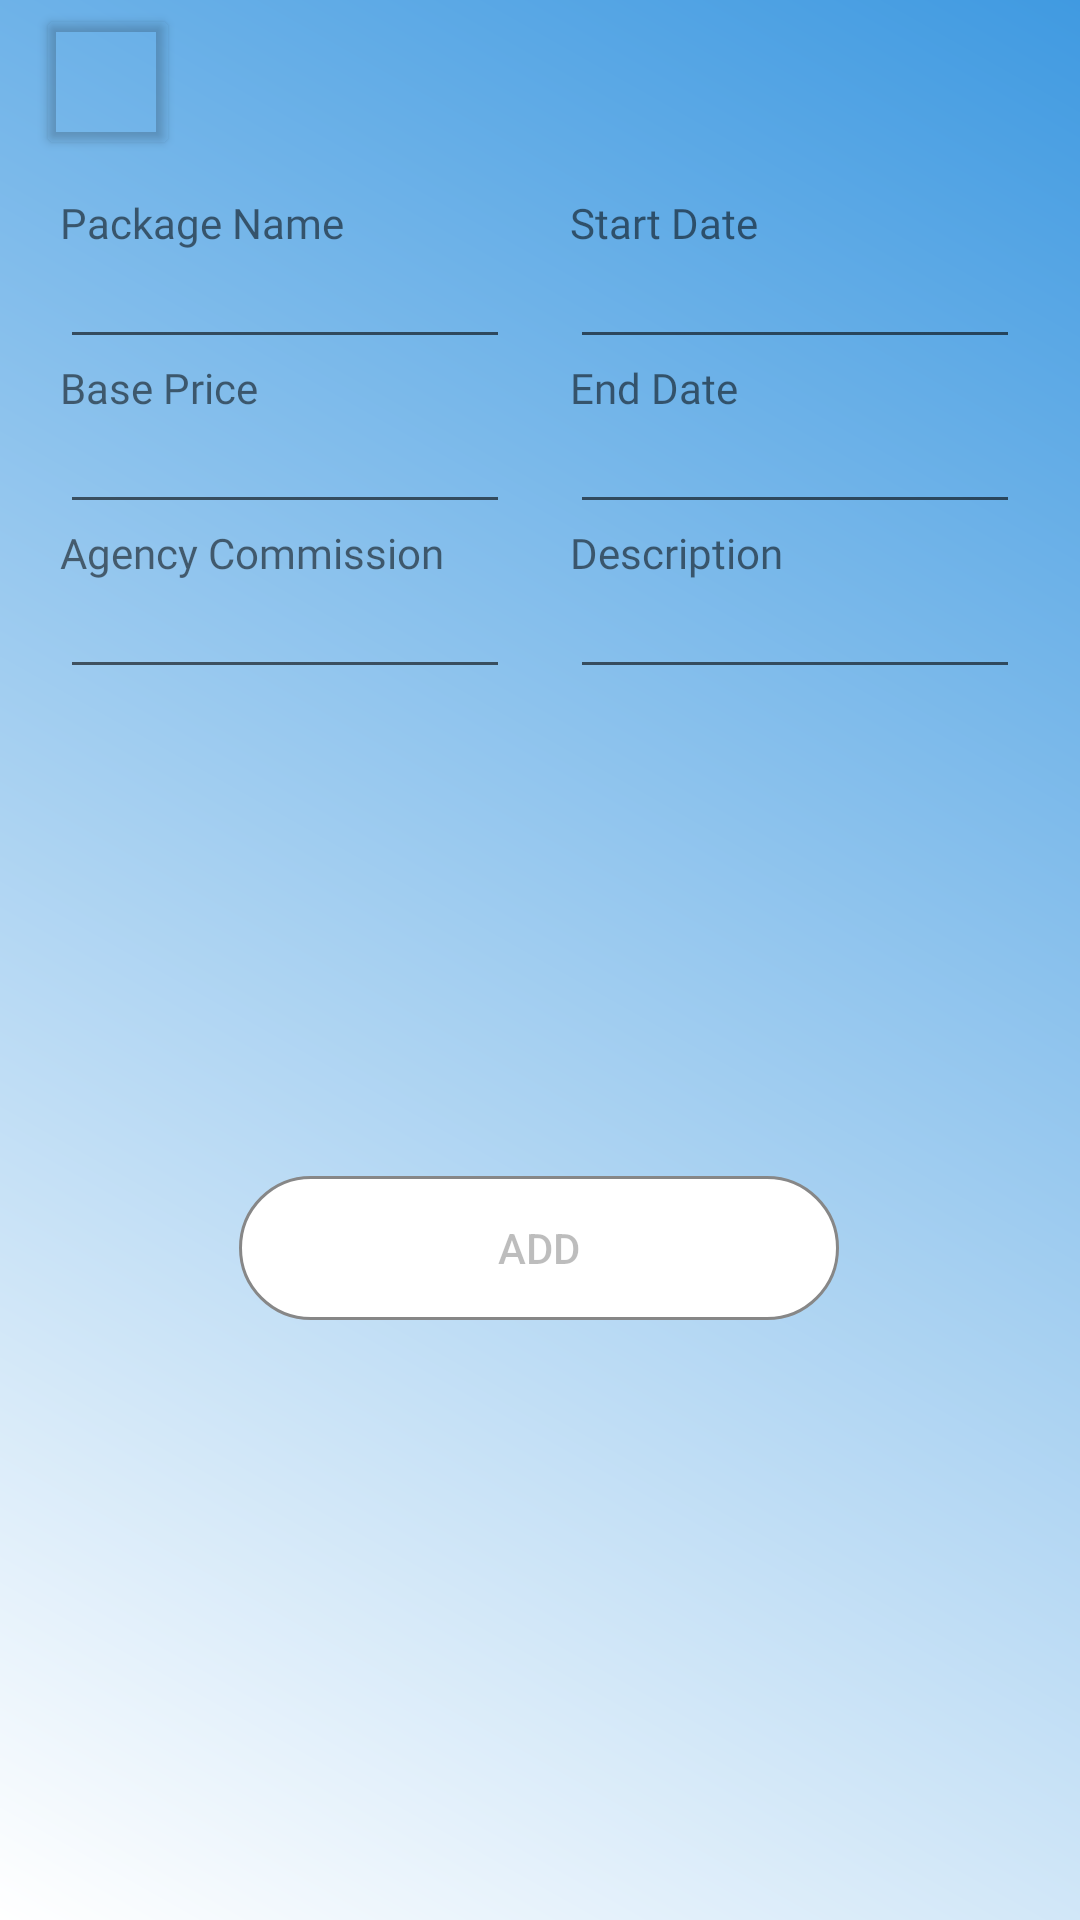

Write the Android layout XML for this screen, with the resource values it uses.
<!-- AndroidManifest.xml: application theme AppTheme -->
<!-- res/layout/add_travel_package_fragment.xml -->
<?xml version="1.0" encoding="utf-8"?>
<androidx.constraintlayout.widget.ConstraintLayout xmlns:android="http://schemas.android.com/apk/res/android"
    xmlns:app="http://schemas.android.com/apk/res-auto"
    xmlns:tools="http://schemas.android.com/tools"
    android:id="@+id/frameLayout9"
    android:layout_width="match_parent"
    android:layout_height="match_parent"
    android:background="@drawable/gradient_background"
    tools:context=".ui.travelpackages.AddTravelPackage">

    <LinearLayout
        android:id="@+id/linearLayout2"
        android:layout_width="fill_parent"
        android:layout_height="300dp"
        android:layout_margin="10dp"
        android:baselineAligned="false"
        android:orientation="horizontal"
        app:layout_constraintBottom_toBottomOf="parent"
        app:layout_constraintEnd_toEndOf="parent"
        app:layout_constraintStart_toStartOf="parent"
        app:layout_constraintTop_toTopOf="parent"
        app:layout_constraintVertical_bias="0.13999999">

        <LinearLayout
            android:layout_width="0dp"
            android:layout_height="match_parent"
            android:layout_weight="1"
            android:orientation="vertical"
            android:padding="10dp">

            <TextView
                android:id="@+id/textView12"
                android:layout_width="match_parent"
                android:layout_height="wrap_content"
                android:fontFamily="@font/roboto"
                android:labelFor="@id/etaPkgName"
                android:text="@string/package_name" />

            <EditText
                android:id="@+id/etaPkgName"
                android:layout_width="match_parent"
                android:layout_height="wrap_content"
                android:ems="10"
                android:fontFamily="@font/roboto"
                android:importantForAutofill="no"
                android:inputType="textPersonName"
                android:maxLength="50"
                android:textSize="14sp" />

            <TextView
                android:id="@+id/textView13"
                android:layout_width="match_parent"
                android:layout_height="wrap_content"
                android:fontFamily="@font/roboto_slab"
                android:labelFor="@id/etaPkgBasePrice"
                android:text="@string/base_price" />

            <EditText
                android:id="@+id/etaPkgBasePrice"
                android:layout_width="match_parent"
                android:layout_height="wrap_content"
                android:ems="10"
                android:fontFamily="@font/roboto"
                android:importantForAutofill="no"
                android:inputType="numberDecimal"
                android:textSize="14sp" />

            <TextView
                android:id="@+id/textView14"
                android:layout_width="match_parent"
                android:layout_height="wrap_content"
                android:fontFamily="@font/roboto"
                android:labelFor="@id/etaPkgAgencyCommission"
                android:text="@string/agency_commission" />

            <EditText
                android:id="@+id/etaPkgAgencyCommission"
                android:layout_width="match_parent"
                android:layout_height="wrap_content"
                android:ems="10"
                android:fontFamily="@font/roboto"
                android:importantForAutofill="no"
                android:inputType="numberDecimal"
                android:textSize="14sp" />

        </LinearLayout>

        <LinearLayout
            android:layout_width="0dp"
            android:layout_height="match_parent"
            android:layout_weight="1"
            android:orientation="vertical"
            android:padding="10dp">

            <TextView
                android:id="@+id/textView15"
                android:layout_width="match_parent"
                android:layout_height="wrap_content"
                android:fontFamily="@font/roboto"
                android:labelFor="@id/etaPkgStartDate"
                android:text="@string/start_date" />

            <EditText
                android:id="@+id/etaPkgStartDate"
                android:layout_width="match_parent"
                android:layout_height="wrap_content"
                android:ems="10"
                android:focusable="false"
                android:fontFamily="@font/roboto"
                android:importantForAutofill="no"
                android:inputType="date"
                android:textSize="14sp" />

            <TextView
                android:id="@+id/textView16"
                android:layout_width="match_parent"
                android:layout_height="wrap_content"
                android:fontFamily="@font/roboto"
                android:labelFor="@id/etaPkgEndDate"
                android:text="@string/end_date" />

            <EditText
                android:id="@+id/etaPkgEndDate"
                android:layout_width="match_parent"
                android:layout_height="wrap_content"
                android:ems="10"
                android:focusable="false"
                android:fontFamily="@font/roboto"
                android:importantForAutofill="no"
                android:inputType="date"
                android:textSize="14sp" />

            <TextView
                android:id="@+id/textView17"
                android:layout_width="match_parent"
                android:layout_height="wrap_content"
                android:fontFamily="@font/roboto"
                android:labelFor="@id/etaPkgDesc"
                android:text="@string/description" />

            <EditText
                android:id="@+id/etaPkgDesc"
                android:layout_width="match_parent"
                android:layout_height="wrap_content"
                android:ems="10"
                android:fontFamily="@font/roboto"
                android:gravity="start|top"
                android:importantForAutofill="no"
                android:inputType="textMultiLine"
                android:maxLength="50"
                android:textSize="14sp" />

        </LinearLayout>
    </LinearLayout>

    <Button
        android:id="@+id/btnAdd"
        android:layout_width="200dp"
        android:layout_height="wrap_content"
        android:background="@drawable/button"
        android:text="@string/add"
        android:enabled="false"
        app:layout_constraintBottom_toBottomOf="parent"
        app:layout_constraintEnd_toEndOf="parent"
        app:layout_constraintHorizontal_bias="0.497"
        app:layout_constraintStart_toStartOf="parent"
        app:layout_constraintTop_toBottomOf="@+id/linearLayout2"
        app:layout_constraintVertical_bias="0.157" />

    <androidx.cardview.widget.CardView
        android:id="@+id/cardBack"
        android:layout_width="40dp"
        android:layout_height="40dp"
        app:cardBackgroundColor="@android:color/transparent"
        app:layout_constraintBottom_toTopOf="@+id/linearLayout2"
        app:layout_constraintEnd_toEndOf="parent"
        app:layout_constraintHorizontal_bias="0.05"
        app:layout_constraintStart_toStartOf="parent"
        app:layout_constraintTop_toTopOf="parent">

        <ImageView
            android:id="@+id/ivBack"
            android:layout_width="40dp"
            android:layout_height="40dp"
            android:contentDescription="@string/back"
            android:src="@drawable/ic_arrow_back_black_18dp" />
    </androidx.cardview.widget.CardView>

</androidx.constraintlayout.widget.ConstraintLayout>
<!-- resources referenced by this layout -->
<resources>
  <!-- drawable button (drawable) -->
  <?xml version="1.0" encoding="utf-8"?>
  <shape xmlns:android="http://schemas.android.com/apk/res/android"
      android:shape="rectangle">
      <corners android:radius="60dp" />
      <padding
          android:bottom="0dp"
          android:left="0dp"
          android:right="0dp"
          android:top="0dp" />
      <size
          android:width="50dp"
          android:height="20dp" />
      <stroke
          android:width="1dp"
          android:color="#878787" />
      <solid android:color="#FFFFFF" />
  </shape>
  <!-- drawable gradient_background (drawable) -->
  <?xml version="1.0" encoding="utf-8"?>
  <shape xmlns:android="http://schemas.android.com/apk/res/android"
      android:shape="rectangle">
      <gradient
          android:angle="45"
          android:endColor="#409AE1"
          android:startColor="#FFFFFF" />
  </shape>
  <string name="add">Add</string>
  <string name="agency_commission">Agency Commission</string>
  <string name="back">Back</string>
  <string name="base_price">Base Price</string>
  <string name="description">Description</string>
  <string name="end_date">End Date</string>
  <string name="package_name">Package Name</string>
  <string name="start_date">Start Date</string>
  <style name="AppTheme" parent="Theme.AppCompat.Light.DarkActionBar">
          
          <item name="colorPrimary">@color/colorPrimary</item>
          <item name="colorPrimaryDark">@color/colorPrimaryDark</item>
          <item name="colorAccent">@color/colorAccent</item>
          <item name="android:windowActionBar">false</item>
          <item name="android:windowNoTitle">true</item>
          <item name="actionBarSize">40dp</item>
      </style>
  <color name="colorPrimary">#0085EC</color>
  <color name="colorPrimaryDark">#494949</color>
  <color name="colorAccent">#04259A</color>
</resources>
